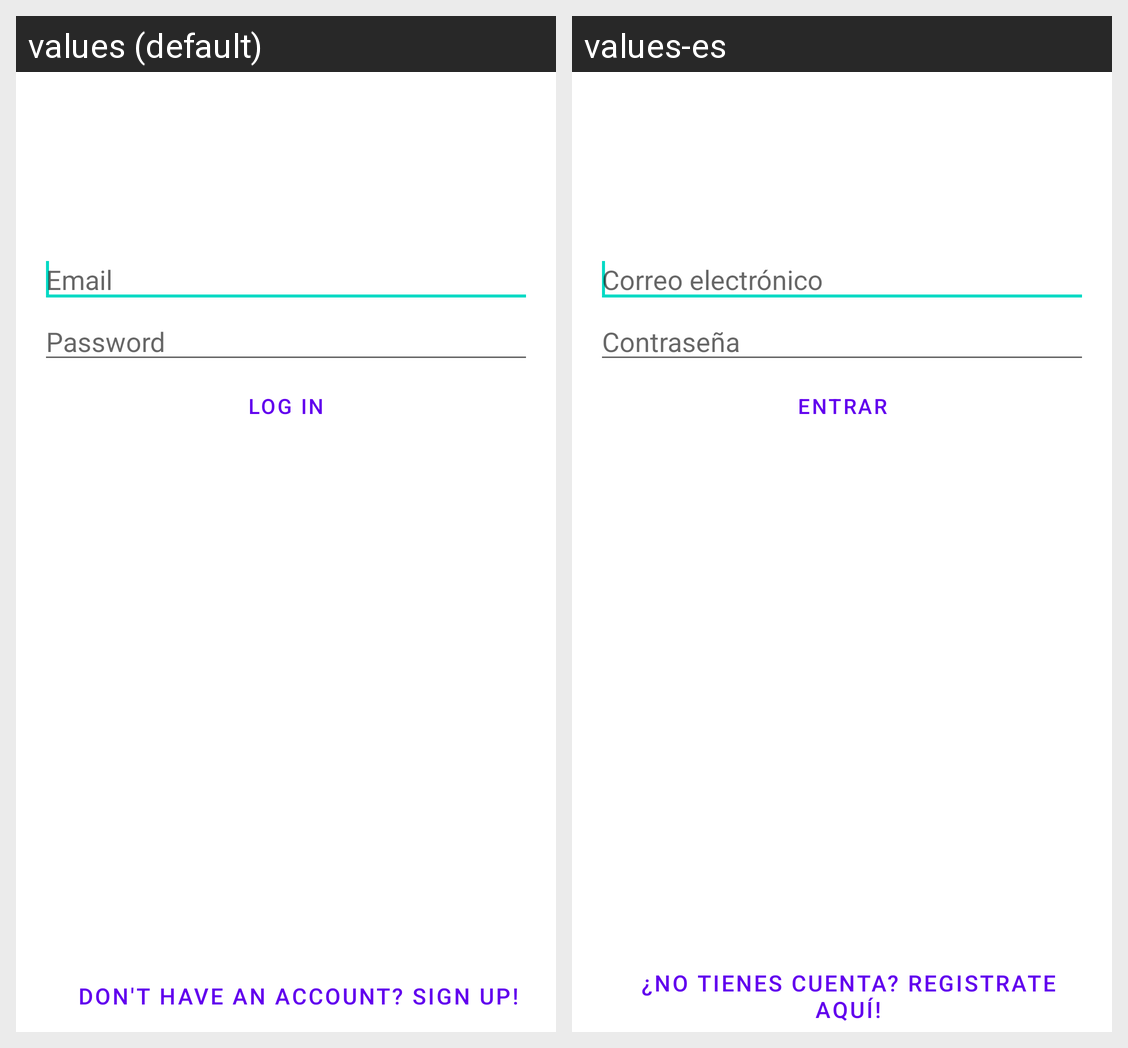

Strings drawn on this Android screen and how each of the app's shown locales translates them:
Android screen res/layout/login_activity.xml rendered under 2 locales, left to right: values (default), values-es. Device: Nexus 5 (rendered at 1080×1920; each locale shown at half size, 540×960, under a caption strip naming it); theme AppTheme.
Strings drawn on this screen, with the default value and each locale's value (text and hints the layout hard-codes, and strings that could not be matched under every locale, appear in the picture but are not listed):

login_activity_username_hint
  values: Email
  values-es: Correo electrónico

login_activity_password_hint
  values: Password
  values-es: Contraseña

login_activity_login_btn
  values: Log in
  values-es: Entrar

login_activity_register_btn
  values: Don't have an account? sign up!
  values-es: ¿No tienes cuenta? registrate aquí!
